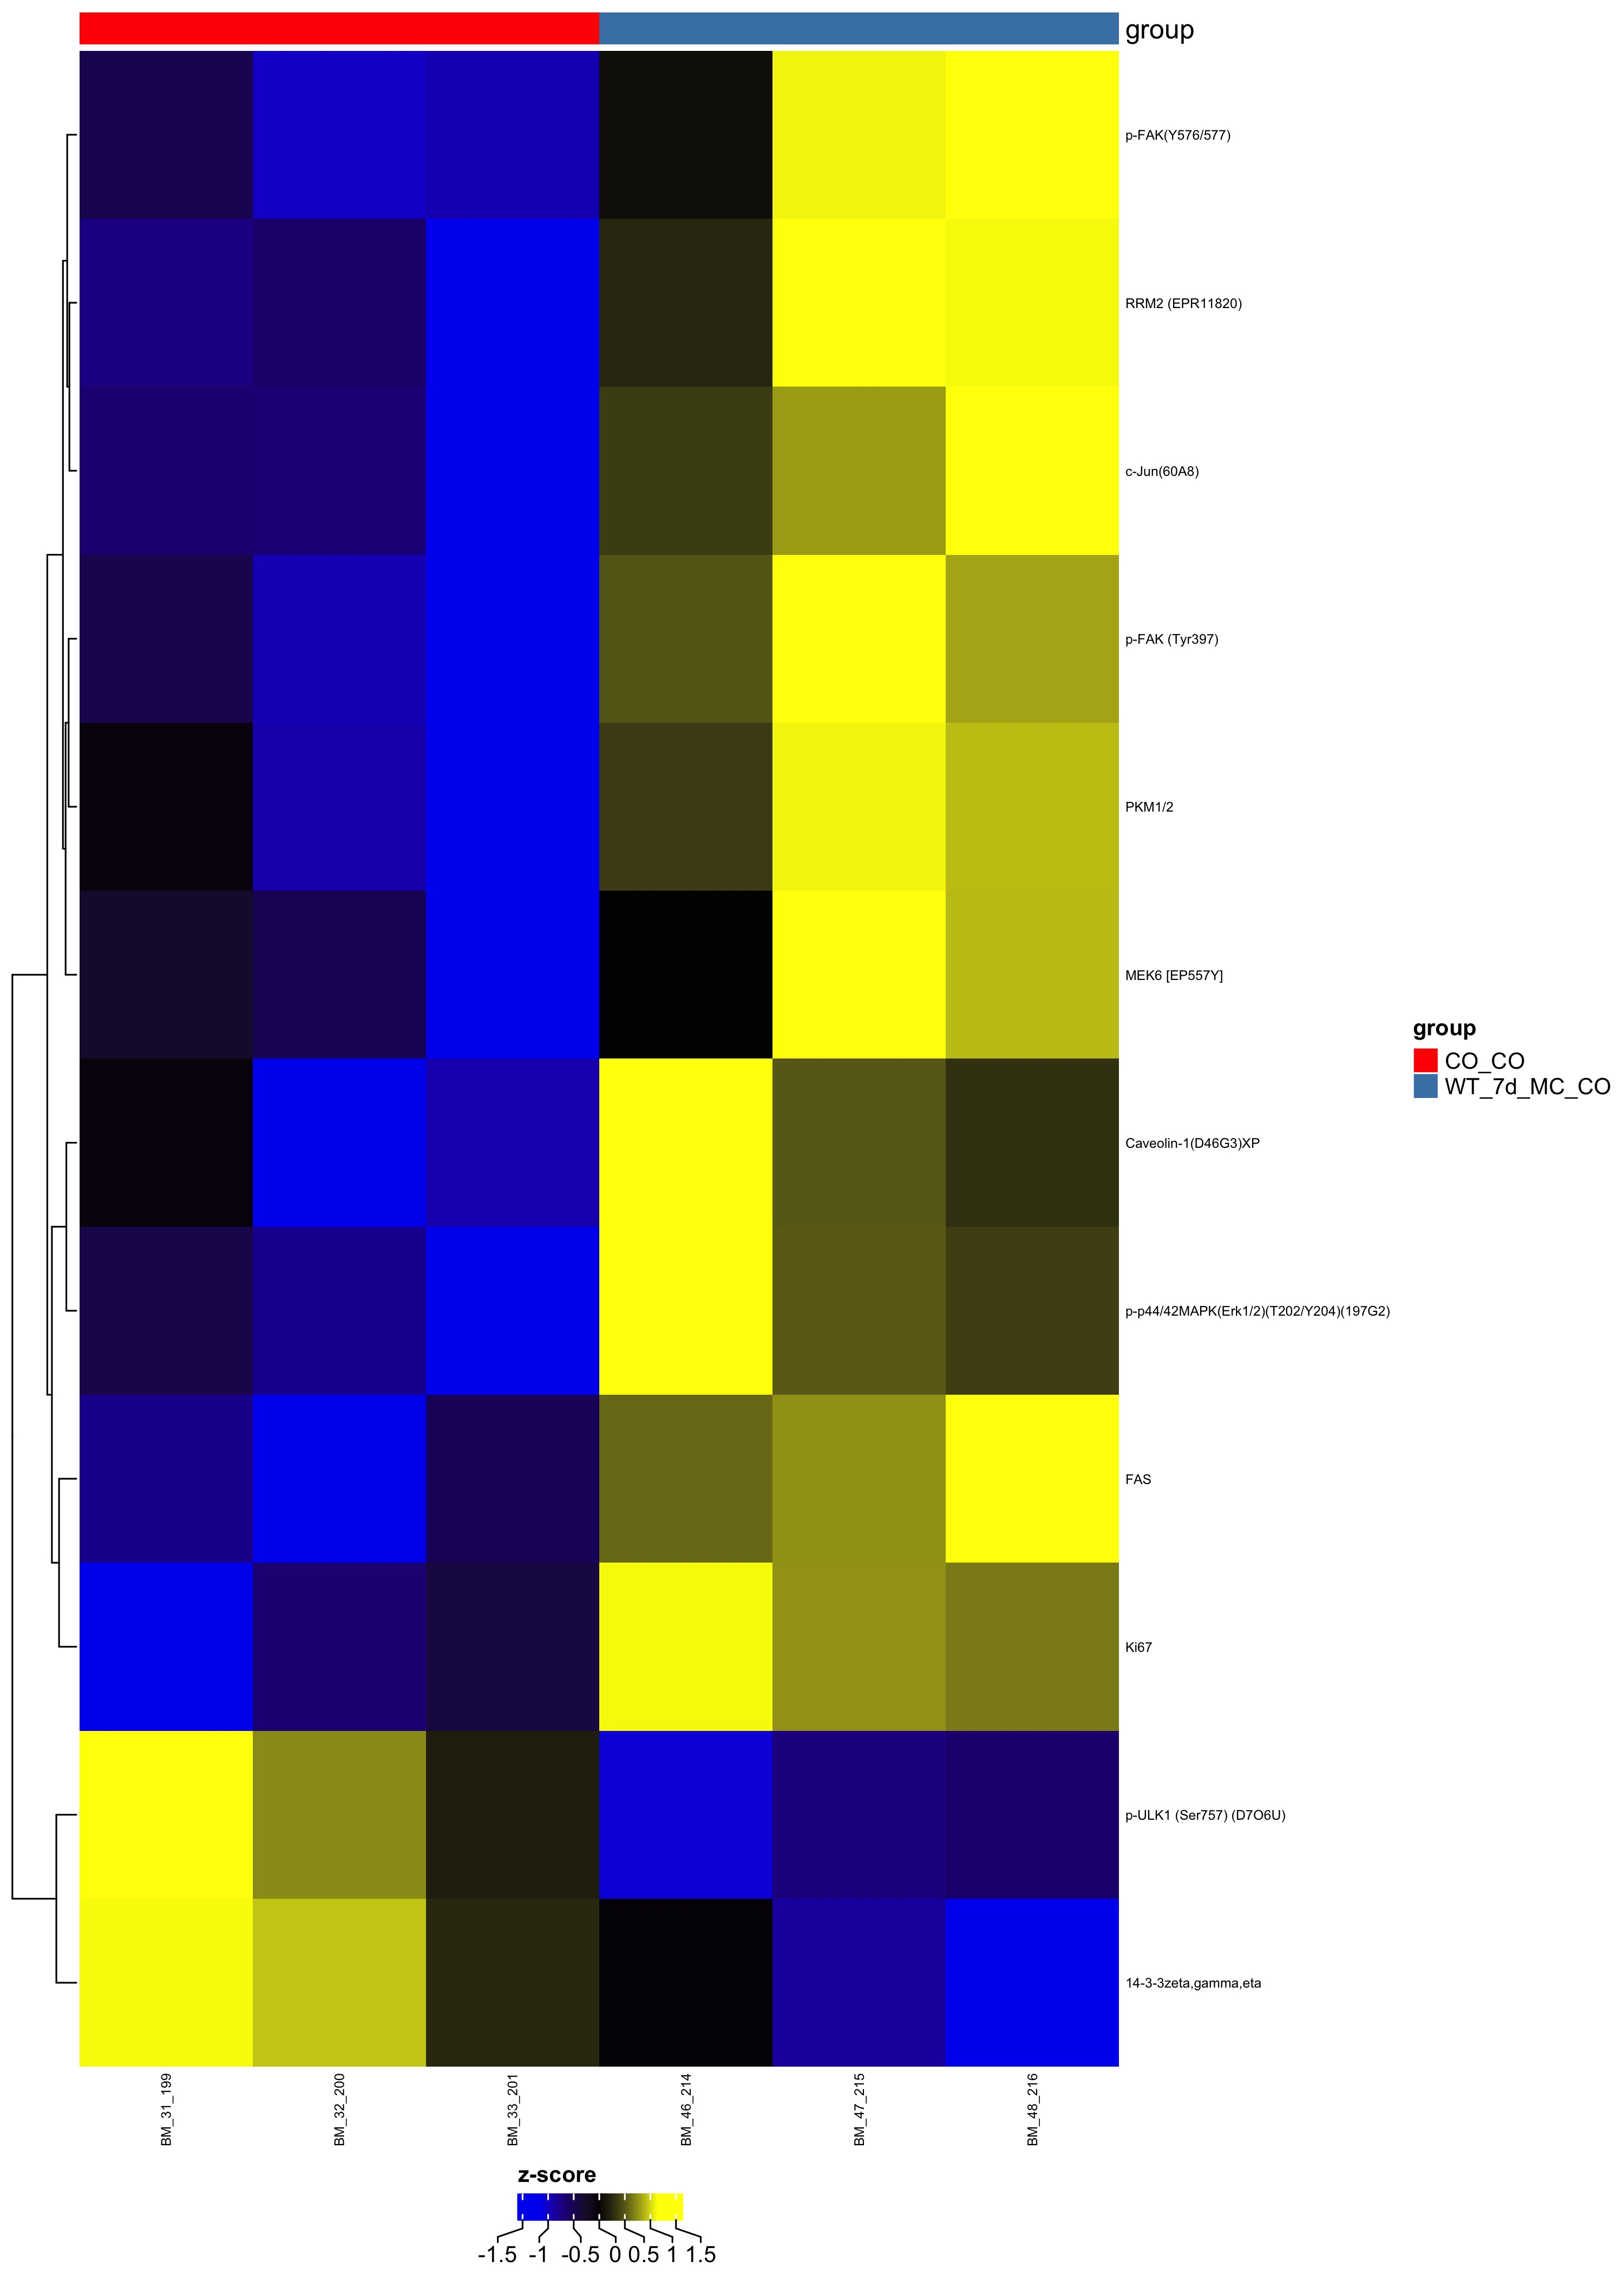

Data behind this chart, as committed beside it:
, CO_CO, CO_CO, CO_CO, WT_7d_MC_CO, WT_7d_MC_CO, WT_7d_MC_CO
Metabolite, BM_31_199, BM_32_200, BM_33_201, BM_46_214, BM_47_215, BM_48_216
FAS, -0.7831, -1.267, -0.5453, 0.5876, 0.7539, 1.254
p-FAK (Tyr397), -0.4853, -0.9483, -1.154, 0.4895, 1.264, 0.834
c-Jun(60A8), -0.6605, -0.6852, -1.197, 0.3708, 0.798, 1.374
RRM2 (EPR11820), -0.7456, -0.6243, -1.167, 0.243, 1.173, 1.121
14-3-3zeta,gamma,eta, 1.126, 0.9467, 0.2463, -0.02892, -0.8683, -1.422
Caveolin-1(D46G3)XP, -0.05525, -1.285, -0.9305, 1.459, 0.5071, 0.3043
p-p44/42MAPK(Erk1/2)(T202/Y204)(197G2), -0.4726, -0.7961, -1.169, 1.537, 0.5189, 0.3822
p-FAK(Y576/577), -0.4931, -1.013, -0.9363, 0.06082, 1.104, 1.277
Ki67, -1.452, -0.6709, -0.4169, 1.119, 0.758, 0.6636
PKM1/2, -0.06386, -0.9213, -1.399, 0.3631, 1.103, 0.9179
p-ULK1 (Ser757) (D7O6U), 1.525, 0.7333, 0.1884, -1.078, -0.7306, -0.6372
MEK6 [EP557Y], -0.2862, -0.5208, -1.427, -0.01064, 1.335, 0.9098
